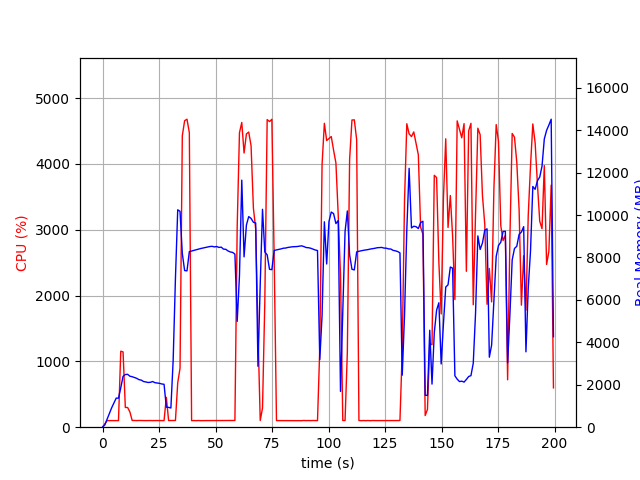

Source data for this figure (header and first rows):
elapsed_time, nproc, cpu, mem_real, mem_virtual
4.0531158447265625e-05, 1, 0.0, 5.945, 2861
1.006, 1, 48.7, 107.9, 774.1
2.013, 1, 100.3, 373.9, 1894
3.021, 1, 100.2, 631.9, 3174
4.029, 1, 99.2, 913.9, 3174
5.036, 1, 100.3, 1144, 5740
6.043, 1, 99.3, 1370, 5228
7.051, 1, 100.2, 1370, 5228
8.06, 1, 1154, 1855, 9573
9.073, 1, 1144, 2399, 10147
10.08, 1, 299.6, 2483, 10227
11.09, 1, 299.7, 2493, 10227
12.1, 1, 232.3, 2403, 10267
13.1, 1, 102.3, 2380, 10267
14.11, 1, 102.3, 2339, 10267
15.12, 1, 100.3, 2303, 10267
16.12, 1, 102.3, 2241, 10267
17.13, 1, 101.3, 2219, 10267
18.14, 1, 101.3, 2153, 10267
19.14, 1, 100.2, 2133, 10267
20.15, 1, 101.3, 2108, 10267
21.16, 1, 101.2, 2116, 10363
22.17, 1, 100.2, 2153, 10363
23.17, 1, 101.3, 2098, 10363
24.18, 1, 101.1, 2081, 10363
25.19, 1, 101.1, 2068, 10363
26.2, 1, 101.1, 2038, 10363
27.21, 1, 100.1, 2023, 10363
28.22, 1, 454.1, 944.8, 12055
29.23, 1, 100.9, 934.2, 12055
30.24, 1, 101.3, 905.1, 12055
31.24, 1, 102.3, 3157, 38177
32.25, 1, 102.2, 7019, 38177
33.26, 1, 673.1, 10247, 38217
34.28, 1, 896.1, 10173, 38217
35.29, 1, 4427, 8186, 38217
36.31, 1, 4655, 7384, 38217
37.36, 1, 4678, 7369, 38217
38.39, 1, 4474, 8274, 38873
39.4, 1, 99.2, 8305, 38873
40.41, 1, 101.3, 8337, 38873
41.42, 1, 99.2, 8362, 38873
42.42, 1, 101.3, 8391, 38873
43.43, 1, 99.4, 8421, 38873
44.44, 1, 100.3, 8444, 38873
45.44, 1, 100.3, 8469, 38873
46.45, 1, 100.4, 8485, 38873
47.46, 1, 101.2, 8515, 38873
48.47, 1, 101.0, 8525, 38873
49.48, 1, 101.1, 8498, 38873
50.49, 1, 101.1, 8517, 38873
51.49, 1, 102.0, 8473, 38873
52.5, 1, 100.0, 8487, 38873
53.51, 1, 102.1, 8393, 38873
54.52, 1, 101.1, 8384, 38873
55.53, 1, 101.0, 8306, 38873
56.54, 1, 101.2, 8258, 38873
57.55, 1, 101.0, 8238, 38873
58.56, 1, 102.1, 8158, 38873
59.57, 1, 3048, 4988, 38873
... 138 more rows
